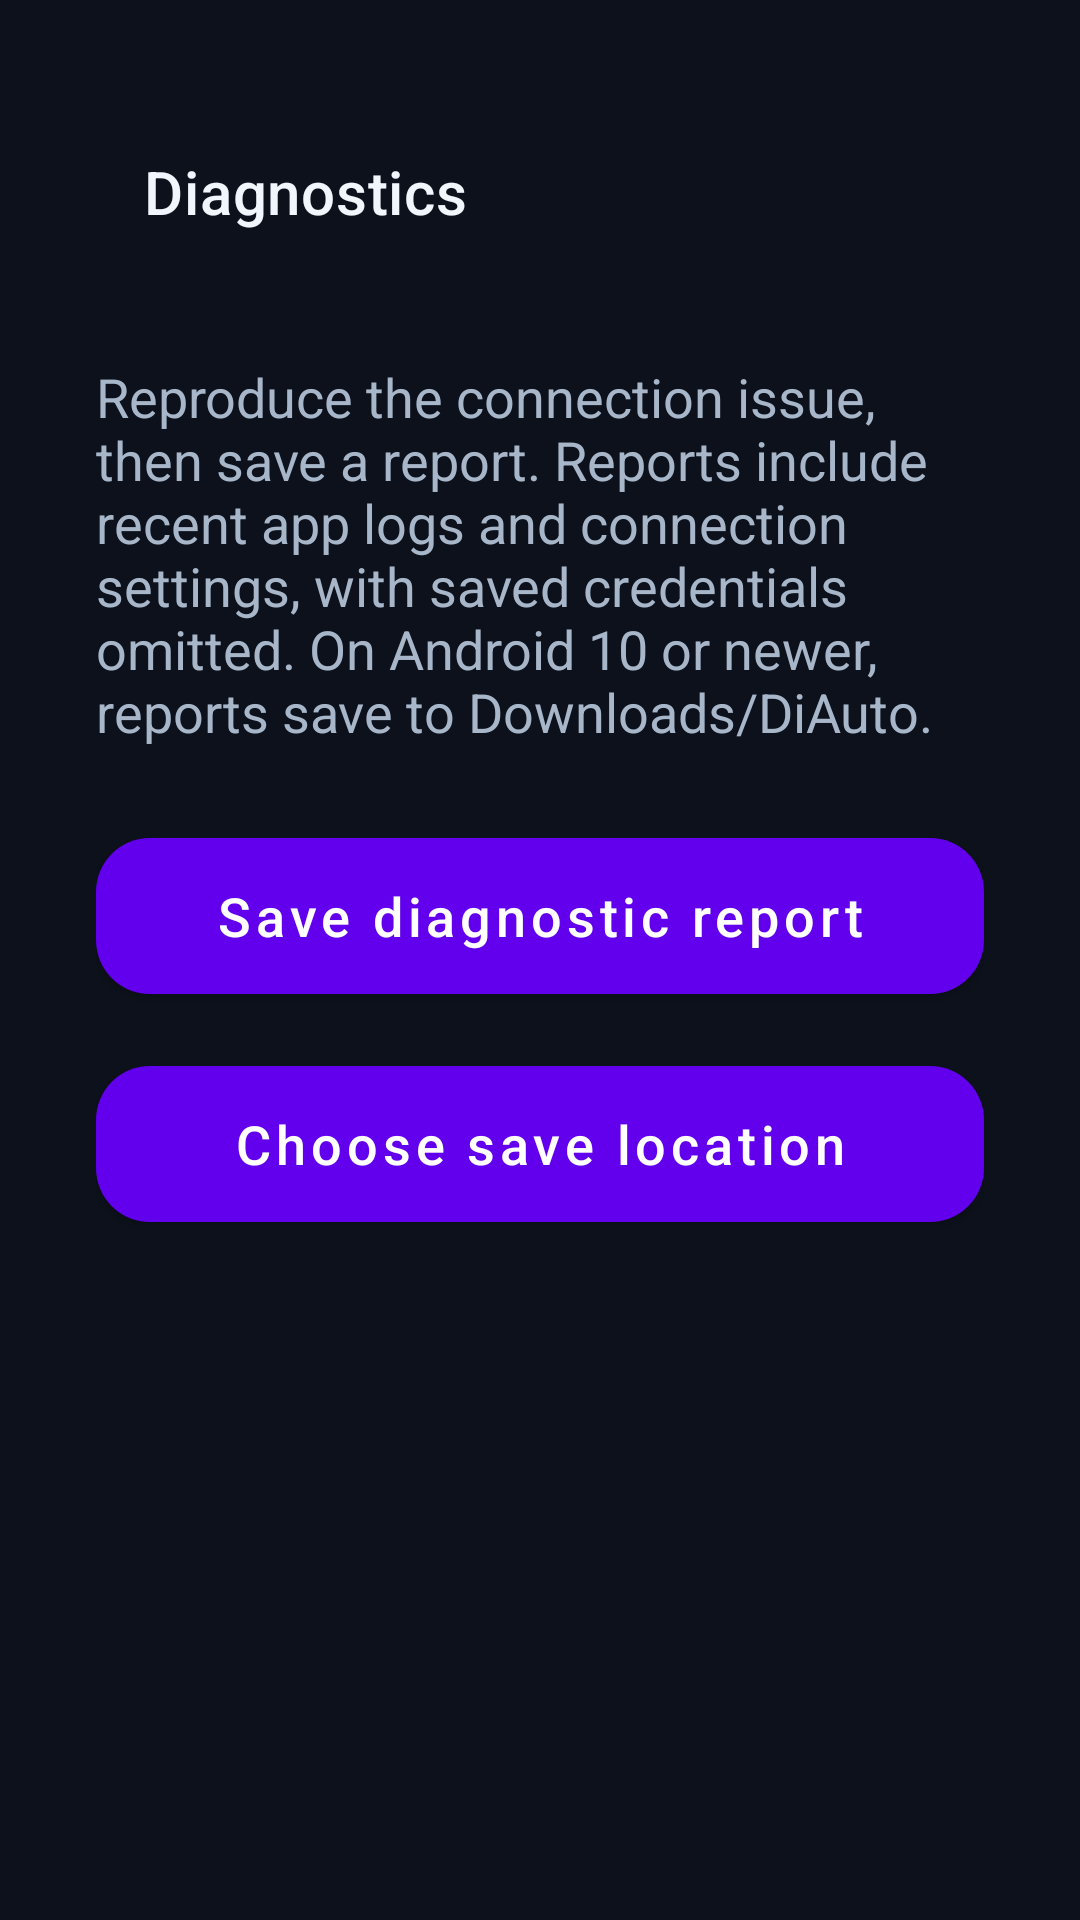

Android layout source for this screen:
<!-- AndroidManifest.xml: fallback theme Theme.MaterialComponents.DayNight.NoActionBar -->
<!-- res/layout/aa_fragment_diagnostics.xml -->
<?xml version="1.0" encoding="utf-8"?>
<ScrollView xmlns:android="http://schemas.android.com/apk/res/android" xmlns:app="http://schemas.android.com/apk/res-auto" android:layout_width="match_parent" android:layout_height="match_parent" android:fillViewport="true" android:background="@color/aa_da_background">
    <LinearLayout android:layout_width="match_parent" android:layout_height="wrap_content" android:orientation="vertical" android:padding="32dp">
        <com.google.android.material.appbar.MaterialToolbar android:id="@+id/aa_toolbar" android:layout_width="match_parent" android:layout_height="64dp" app:title="@string/aa_da_diagnostics" app:titleTextColor="@color/aa_da_text" app:navigationIcon="@drawable/aa_ic_arrow_back_white" app:navigationIconTint="@color/aa_da_text"/>
        <TextView android:layout_width="match_parent" android:layout_height="wrap_content" android:text="@string/aa_diagnostic_report_instructions" android:textColor="@color/aa_da_muted" android:textSize="18sp" android:layout_marginVertical="24dp"/>
        <com.google.android.material.button.MaterialButton android:id="@+id/aa_save_diagnostic_report" android:layout_width="match_parent" android:layout_height="wrap_content" android:minHeight="64dp" android:text="@string/aa_save_diagnostic_report" android:textAllCaps="false" android:textSize="18sp" app:icon="@drawable/aa_ic_da_diagnostics" app:cornerRadius="18dp"/>
        <com.google.android.material.button.MaterialButton android:id="@+id/aa_choose_diagnostic_location" android:layout_width="match_parent" android:layout_height="wrap_content" android:minHeight="64dp" android:text="@string/aa_choose_report_location" android:textAllCaps="false" android:textSize="18sp" android:layout_marginTop="12dp" app:cornerRadius="18dp"/>
    </LinearLayout>
</ScrollView>
<!-- resources referenced by this layout -->
<resources>
  <color name="aa_da_background">#0C111B</color>
  <color name="aa_da_muted">#A8B6CA</color>
  <color name="aa_da_text">#F1F5FC</color>
  <string name="aa_choose_report_location">Choose save location</string>
  <string name="aa_da_diagnostics">Diagnostics</string>
  <string name="aa_diagnostic_report_instructions">Reproduce the connection issue, then save a report. Reports include recent app logs and connection settings, with saved credentials omitted. On Android 10 or newer, reports save to Downloads/DiAuto.</string>
  <string name="aa_save_diagnostic_report">Save diagnostic report</string>
</resources>
